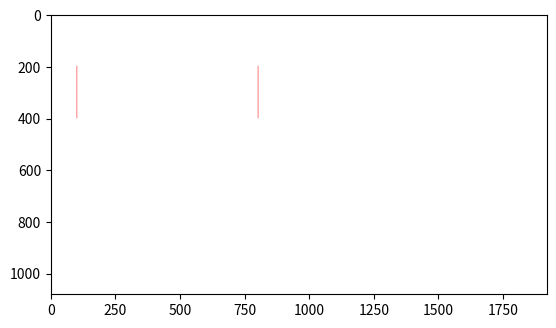

The script that saved this image:
#Program Untuk Titik dan Garis
print("\033c")         #To Close All
import numpy as np
import matplotlib.pyplot as plt

#setting the size of the canvas
row = int(1080)
col = int(1920)
print('row, col =', row, ',' , col)

#####Function Untuk Membuat Titik Dan Garis
def buat_titik(Gambar, y1, x1, y2, x2, hd, hw, pr, pb, pg, lr, lg, lb):
    #Draw the first point.
    for i in range(x1-hd, x1+hd):
        for j in range(y1-hd, y1+hd):
            if ((i-x1) * 2 + (j-y1) * 2 ) < hd**2:
                Gambar[j,i,0] = pr
                Gambar[j,i,1] = pg
                Gambar[j,i,2] = pb
    #Draw the second point.
    for i in range(x2 - hd, x2 + hd):
        for j in range(y2 - hd, y2 + hd):
            if ((i - x2) * 2 + (j - y2) ** 2) < hd * 2:
                Gambar[j, i, 0] = pr
                Gambar[j, i, 1] = pg
                Gambar[j, i, 2] = pb

    dy = y2 - y1
    dx = x2 - x1

    # Draw the line. Untuk garis yang cendrung horisontal
    # if dy <= dx:
    #     my = dy / dx
    #     for i in range(x1, x2):
    #         j = int(my * (i - x1) + y1) #Finding y using the line equation
    #         x = i
    #         y = j
    #         print('x, y = ', x, ', ', y)
    #         for i in range(x - hw, x + hw): #creating a circle surrounding (x,y) and coloring it
    #             for j in range(y-hw, y+hw):
    #                 if ((i-x)*2 + (j-y) ** 2) < hw*2:
    #                     Gambar[j, i, 0] = lr
    #                     Gambar[j, i, 1] = lg
    #                     Gambar[j, i, 2] = lb

 #Drwa the line, untuk garis yang cendrung vertikal
    if dy > dx:
        mx = dx / dy
        for j in range(y1, y2):
            i = int(mx * (j - y1) + x1) #Finding y using the line equation
            x = i
            y = j
            print('x, y =', x, ', ', y)
            for i in range(x - hw, x + hw):
                for j in range(y - hw, y + hw):
                    if((i-x)**2 + (j-y) **2 < hw **2 ):
                        Gambar[j, i, 0] = lr
                        Gambar[j, i, 1] = lg
                        Gambar[j, i, 2] = lb
    return Gambar

# ==============================================================================================
# ======================================= MAIN PROGRAM =======================================
# ==============================================================================================
# USER ENTRIES
# Point Coordinates
y1 = 200; x1 = 100
y2 = 200; x2 = 800

# Point diameter and color
pd = int(3); pr = 255; pg = 0; pb = 0
# The user decide the line width and color
lw = int(3); lr = 255; lg = 0; lb = 0
hd = int(pd/2)                          #Calculate the half point diameter
hw = int(lw/2)                          #Calculate the half line width

#MEMBUAT OBJEK RECTANGLE
Gambar = np.zeros(shape=(row, col, 3),dtype=np.int16) #memberi warna latar hitam
Gambar[:, :, :] = 255 #memberi warna latar putih

while y2 < 401:
    y1 += 1
    y2 += 1
    titik = buat_titik(Gambar, y1, x1, y2, x2, hd, hw, pr, pb, pg, lr, lg, lb)
    hasil = titik
    Gambar = hasil

plt.figure()
plt.imshow(hasil)
plt.show()